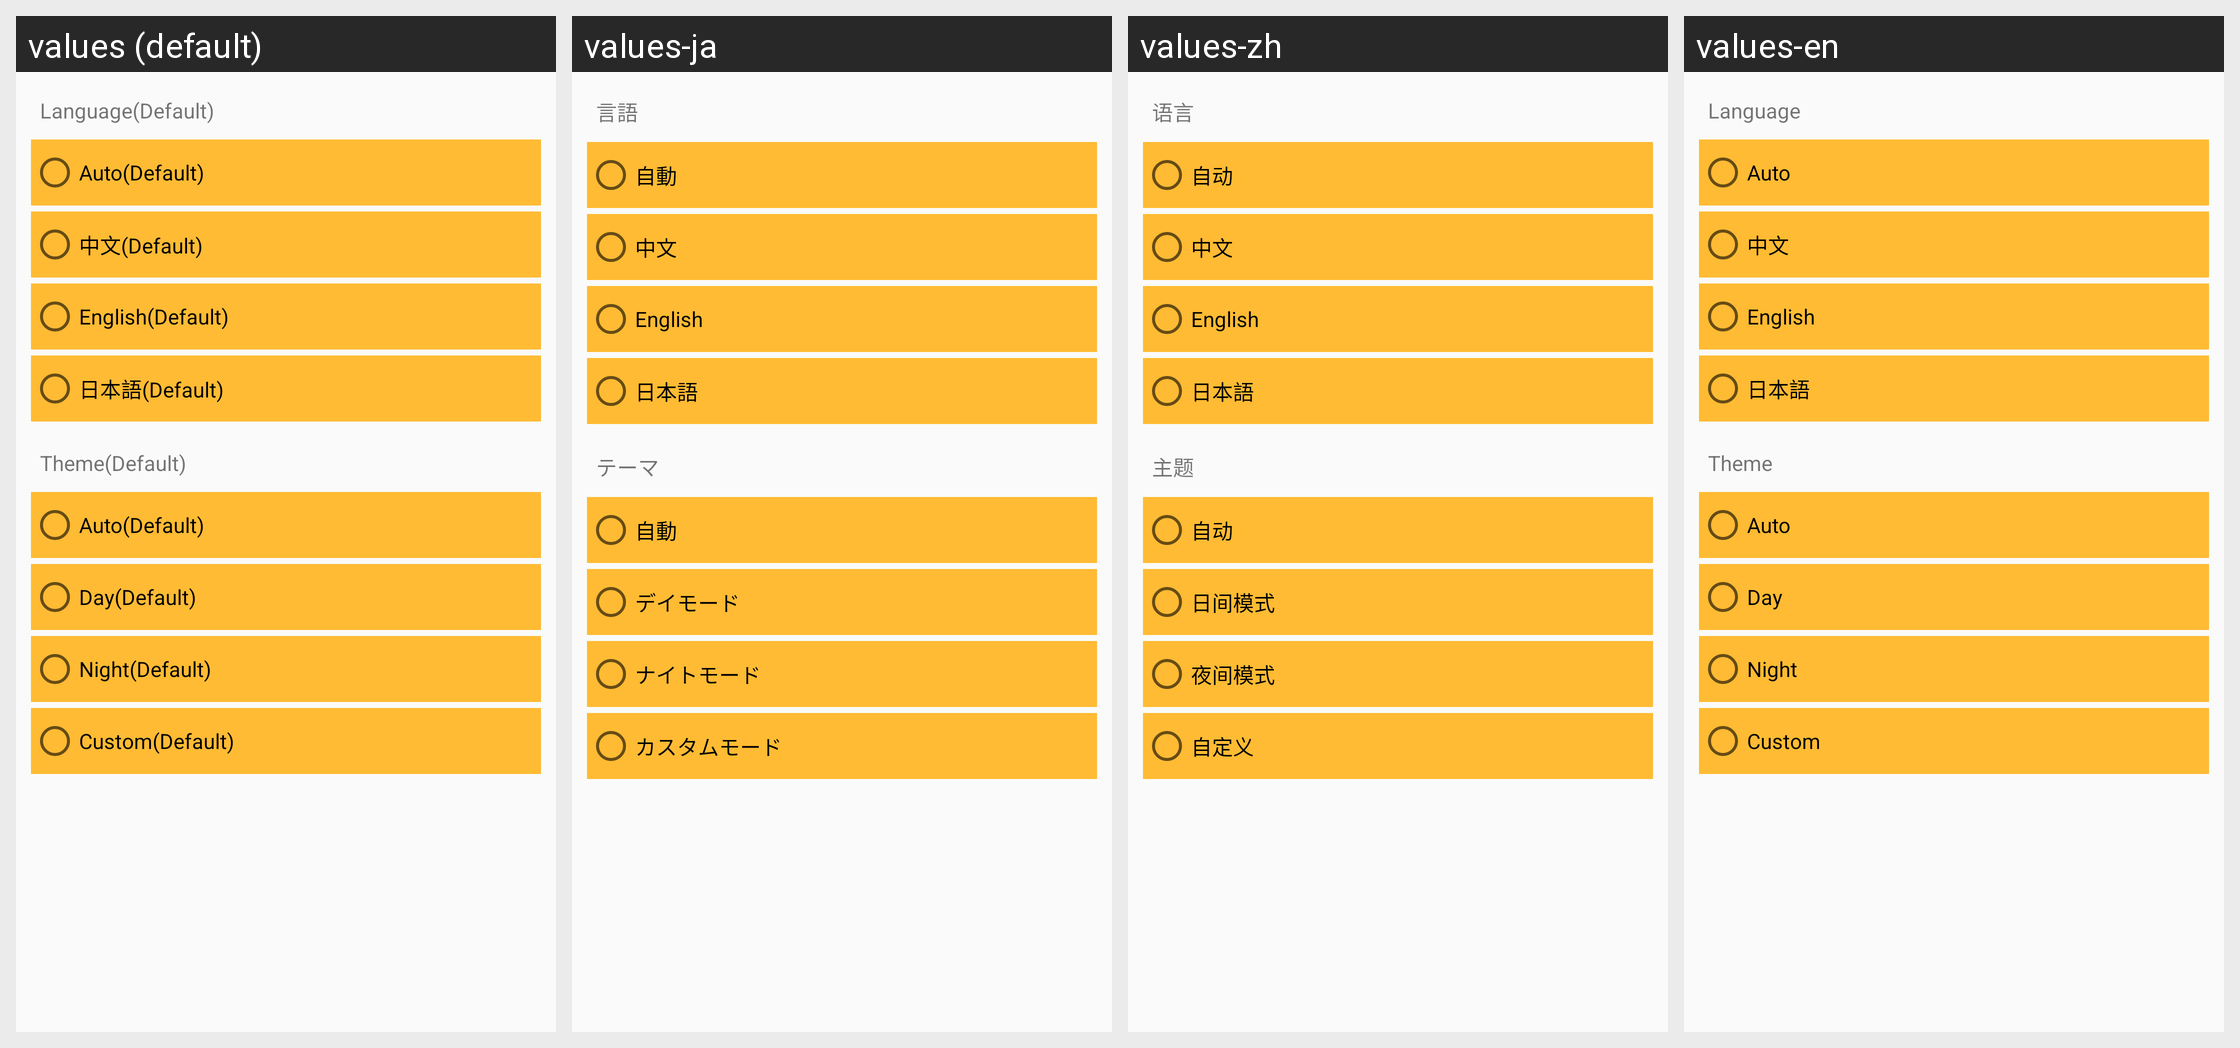

Translations of the strings shown on this Android screen, per locale in the grid:
Android screen res/layout/activity_switch.xml rendered under 4 locales, left to right: values (default), values-ja, values-zh, values-en. Device: Nexus 5 (rendered at 1080×1920; each locale shown at half size, 540×960, under a caption strip naming it); theme AppTheme.
Strings drawn on this screen, with the default value and each locale's value (text and hints the layout hard-codes appear in the picture but are not listed):

rb_auto
  values: Auto(Default)
  values-ja: 自動
  values-zh: 自动
  values-en: Auto

rb_chinese
  values: 中文(Default)
  values-ja: 中文
  values-zh: 中文
  values-en: 中文

rb_english
  values: English(Default)
  values-ja: English
  values-zh: English
  values-en: English

rb_japanese
  values: 日本語(Default)
  values-ja: 日本語
  values-zh: 日本語
  values-en: 日本語

rb_day
  values: Day(Default)
  values-ja: デイモード
  values-zh: 日间模式
  values-en: Day

rb_night
  values: Night(Default)
  values-ja: ナイトモード
  values-zh: 夜间模式
  values-en: Night

rb_custom
  values: Custom(Default)
  values-ja: カスタムモード
  values-zh: 自定义
  values-en: Custom

language
  values: Language(Default)
  values-ja: 言語
  values-zh: 语言
  values-en: Language

theme
  values: Theme(Default)
  values-ja: テーマ
  values-zh: 主题
  values-en: Theme
